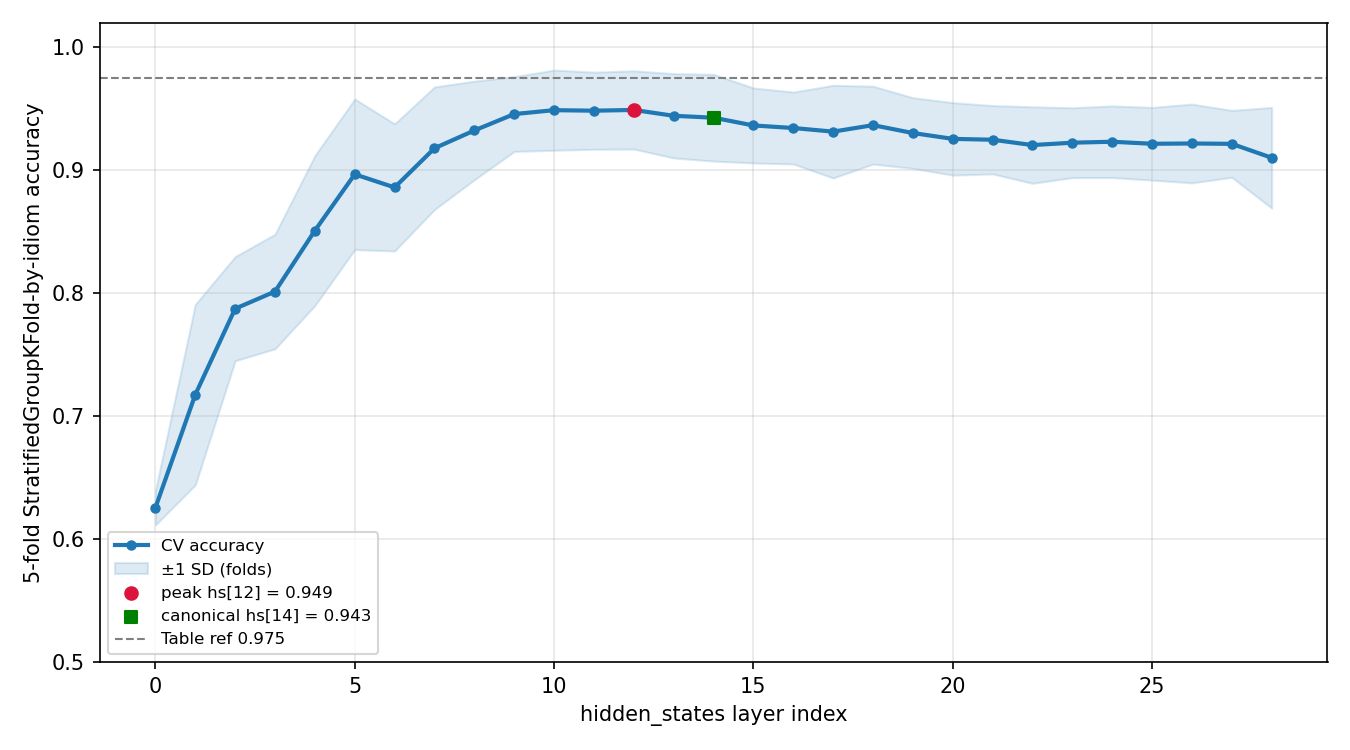

The data file committed next to this chart (first rows):
hidden_state_layer, physical_layer, cv_accuracy, cv_std, n_samples
0, -1, 0.6257, 0.01408, 1683
1, 0, 0.7175, 0.07336, 1683
2, 1, 0.7874, 0.04232, 1683
3, 2, 0.8014, 0.04657, 1683
4, 3, 0.8509, 0.06095, 1683
5, 4, 0.8966, 0.06119, 1683
6, 5, 0.886, 0.05168, 1683
7, 6, 0.9178, 0.04981, 1683
8, 7, 0.9323, 0.04009, 1683
9, 8, 0.9456, 0.03038, 1683
10, 9, 0.9488, 0.03261, 1683
11, 10, 0.9483, 0.03135, 1683
12, 11, 0.9489, 0.03182, 1683
13, 12, 0.9442, 0.03429, 1683
14, 13, 0.9426, 0.03527, 1683
15, 14, 0.9363, 0.03051, 1683
16, 15, 0.9343, 0.02923, 1683
17, 16, 0.9313, 0.03768, 1683
18, 17, 0.9366, 0.03165, 1683
19, 18, 0.9302, 0.02873, 1683
20, 19, 0.9254, 0.02948, 1683
21, 20, 0.9247, 0.0278, 1683
22, 21, 0.9204, 0.03112, 1683
23, 22, 0.9223, 0.0284, 1683
24, 23, 0.9231, 0.02913, 1683
25, 24, 0.9215, 0.02954, 1683
26, 25, 0.9217, 0.03205, 1683
27, 26, 0.9214, 0.02719, 1683
28, 27, 0.9101, 0.04097, 1683
